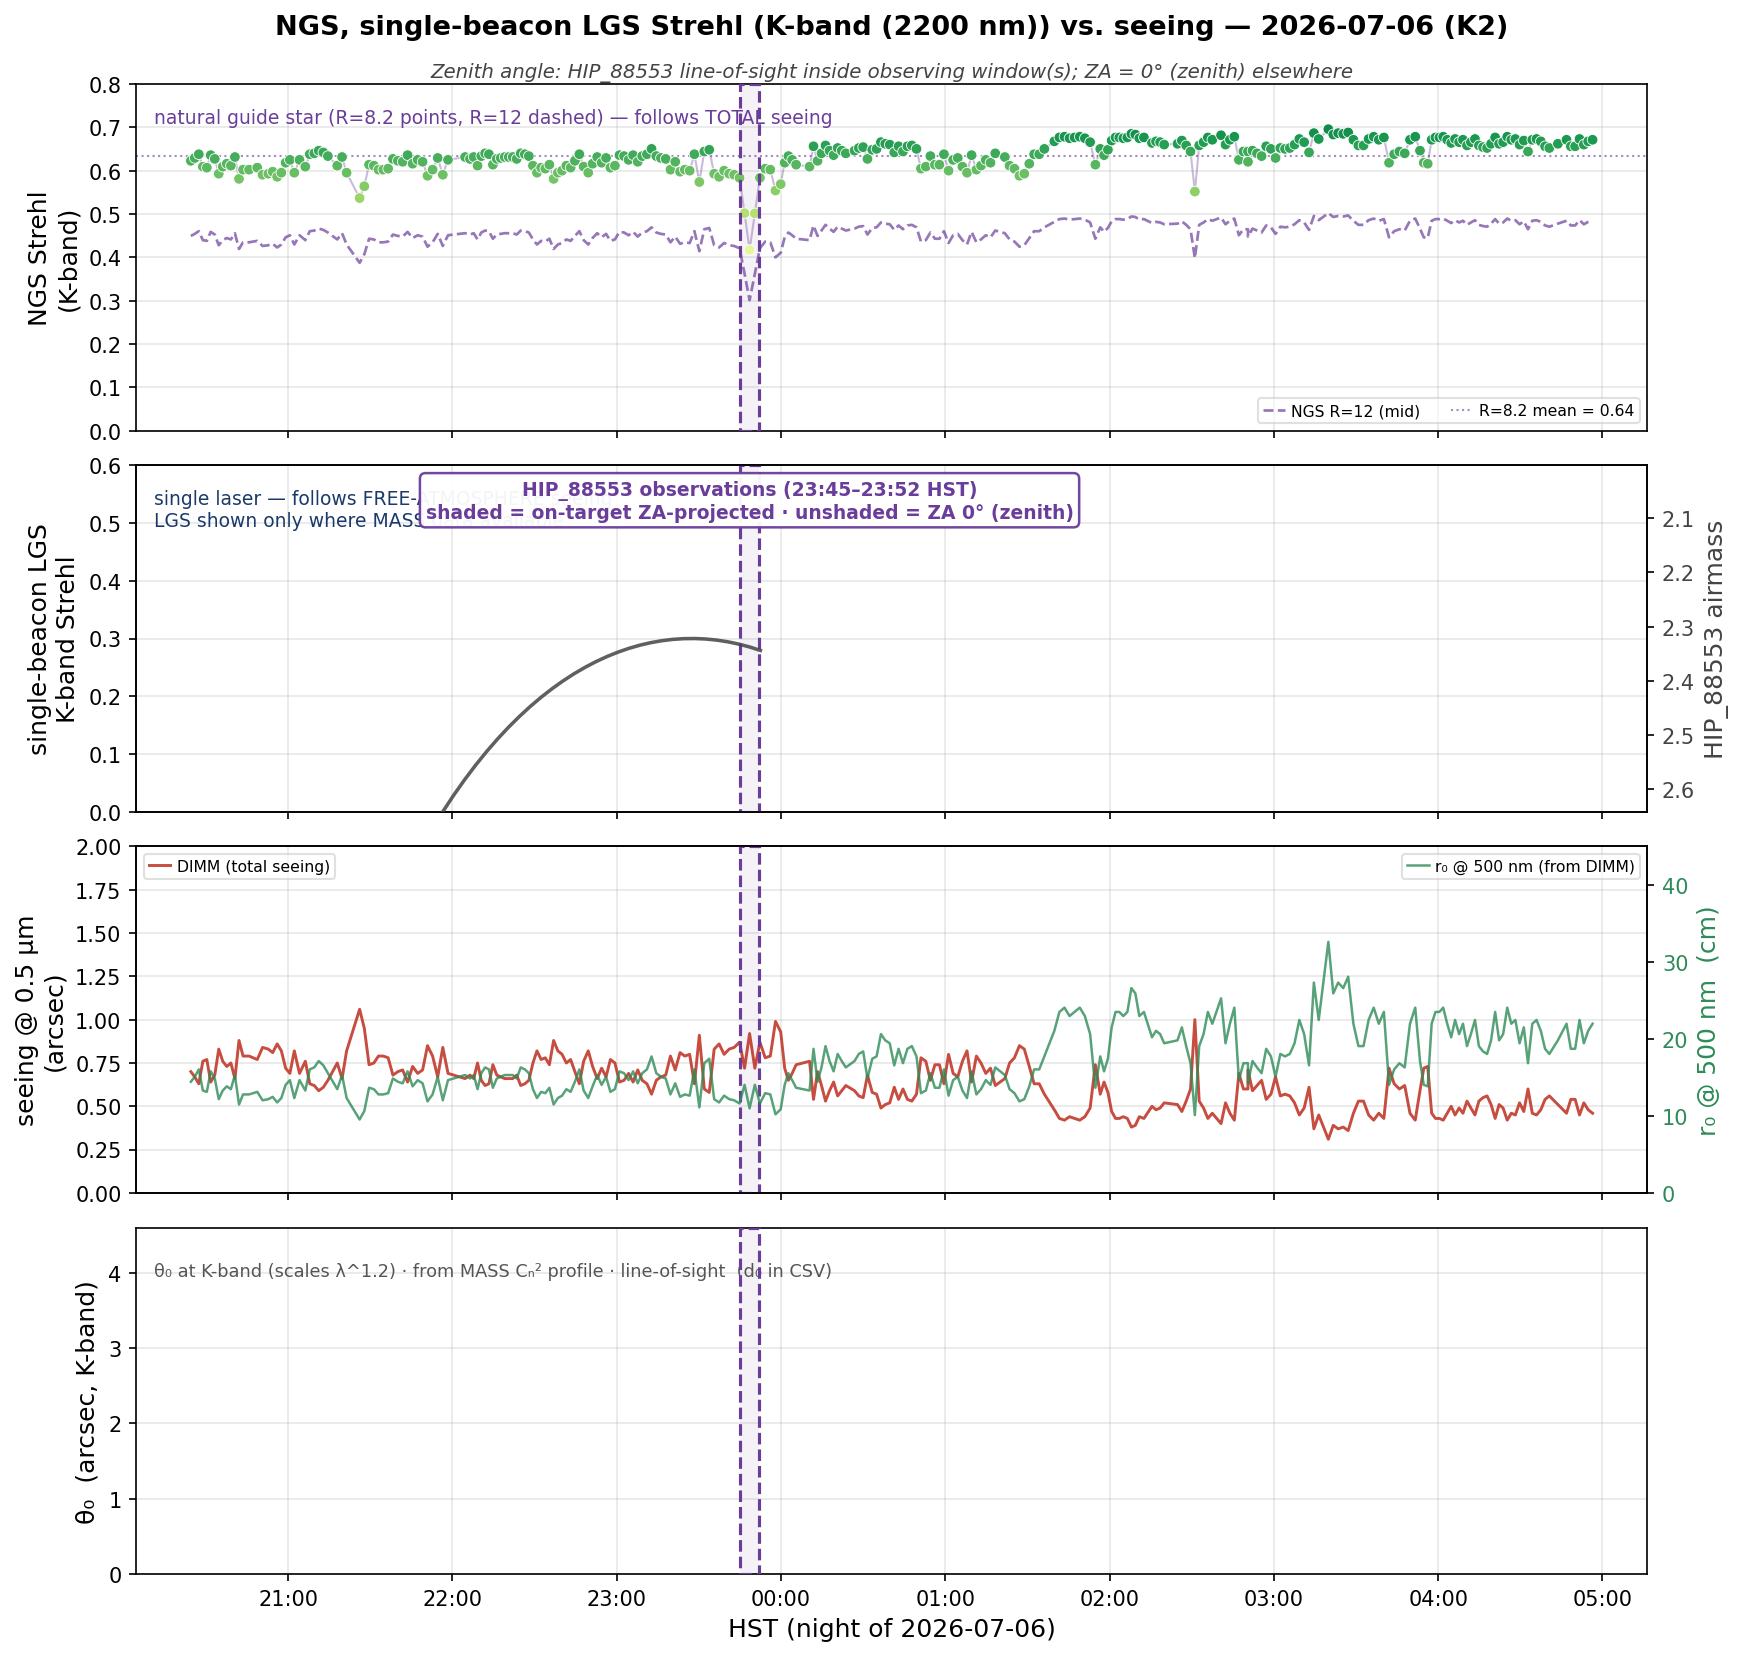

Source data for this figure (header and first rows):
# ao_strehl_timeline predicted Strehl vs…
# night=2026-07-06 telescope=K2 tomograp…
# budget=refined-2026-07 tt_star=R15.2@1…, zenith)
# merged timeline, two row types by source= column:
#   source=dimm : one row per DIMM sampl…, r0, NGS Strehl (MASS-derived cols blank)
#   source=mass : one row per MASS profi…, LGS/LTAO Strehl, theta0, d0, plus the matched DIMM total seeing used …
# Strehl columns + theta0 are at the sci…
# err_*_nm columns: per-sample error-bud…, Na focus 42, static 109.2 (=K2: tel-aberr 50.0 + WFS-…, quad), margin 130 nm.
source, utc_iso, hst_iso, dimm_seeing_arcsec_los, mass_seeing_arcsec_los, zenith_factor, airmass, r0_cm_500nm, ngs_R8.2_strehl, ngs_R12_strehl, single_lgs_strehl, ltao_strehl, theta0_arcsec, d0_m, layer_mismatch, ngs_theta0_arcsec, err_fit_nm, err_scint_nm, err_ang_nm, err_bw_single_nm, err_bw_ltao_nm, err_focal_single_nm, err_alt_ltao_nm, err_tt_nm
dimm, 2026-07-07T06:24:28, 2026-07-06T20:24:28, 0.7000, , 1, 1, 14.44, 0.6230, 0.4495, , , , , , , , , , , , , , 
dimm, 2026-07-07T06:25:53, 2026-07-06T20:25:53, 0.6700, , 1, 1, 15.09, 0.6296, 0.4543, , , , , , , , , , , , , , 
dimm, 2026-07-07T06:27:22, 2026-07-06T20:27:22, 0.6300, , 1, 1, 16.04, 0.6381, 0.4605, , , , , , , , , , , , , , 
dimm, 2026-07-07T06:28:51, 2026-07-06T20:28:51, 0.7600, , 1, 1, 13.30, 0.6095, 0.4398, , , , , , , , , , , , , , 
dimm, 2026-07-07T06:30:18, 2026-07-06T20:30:18, 0.7700, , 1, 1, 13.13, 0.6072, 0.4381, , , , , , , , , , , , , , 
dimm, 2026-07-07T06:31:43, 2026-07-06T20:31:43, 0.6400, , 1, 1, 15.79, 0.6360, 0.4589, , , , , , , , , , , , , , 
dimm, 2026-07-07T06:33:12, 2026-07-06T20:33:12, 0.6800, , 1, 1, 14.86, 0.6274, 0.4527, , , , , , , , , , , , , , 
dimm, 2026-07-07T06:34:39, 2026-07-06T20:34:39, 0.8300, , 1, 1, 12.18, 0.5932, 0.4280, , , , , , , , , , , , , , 
dimm, 2026-07-07T06:36:07, 2026-07-06T20:36:07, 0.7600, , 1, 1, 13.30, 0.6095, 0.4398, , , , , , , , , , , , , , 
dimm, 2026-07-07T06:37:35, 2026-07-06T20:37:35, 0.7300, , 1, 1, 13.85, 0.6163, 0.4447, , , , , , , , , , , , , , 
dimm, 2026-07-07T06:39:05, 2026-07-06T20:39:05, 0.7500, , 1, 1, 13.48, 0.6118, 0.4414, , , , , , , , , , , , , , 
dimm, 2026-07-07T06:40:33, 2026-07-06T20:40:33, 0.6600, , 1, 1, 15.31, 0.6317, 0.4558, , , , , , , , , , , , , , 
dimm, 2026-07-07T06:42:03, 2026-07-06T20:42:03, 0.8800, , 1, 1, 11.49, 0.5813, 0.4194, , , , , , , , , , , , , , 
dimm, 2026-07-07T06:43:32, 2026-07-06T20:43:32, 0.7900, , 1, 1, 12.79, 0.6026, 0.4348, , , , , , , , , , , , , , 
dimm, 2026-07-07T06:45:44, 2026-07-06T20:45:44, 0.7900, , 1, 1, 12.79, 0.6026, 0.4348, , , , , , , , , , , , , , 
dimm, 2026-07-07T06:48:43, 2026-07-06T20:48:43, 0.7700, , 1, 1, 13.13, 0.6072, 0.4381, , , , , , , , , , , , , , 
dimm, 2026-07-07T06:50:39, 2026-07-06T20:50:39, 0.8400, , 1, 1, 12.03, 0.5908, 0.4263, , , , , , , , , , , , , , 
dimm, 2026-07-07T06:52:46, 2026-07-06T20:52:46, 0.8300, , 1, 1, 12.18, 0.5932, 0.4280, , , , , , , , , , , , , , 
dimm, 2026-07-07T06:54:21, 2026-07-06T20:54:21, 0.8100, , 1, 1, 12.48, 0.5979, 0.4314, , , , , , , , , , , , , , 
dimm, 2026-07-07T06:55:59, 2026-07-06T20:55:59, 0.8600, , 1, 1, 11.75, 0.5861, 0.4229, , , , , , , , , , , , , , 
dimm, 2026-07-07T06:57:31, 2026-07-06T20:57:31, 0.8200, , 1, 1, 12.33, 0.5956, 0.4297, , , , , , , , , , , , , , 
dimm, 2026-07-07T06:59:05, 2026-07-06T20:59:05, 0.7200, , 1, 1, 14.04, 0.6185, 0.4463, , , , , , , , , , , , , , 
dimm, 2026-07-07T07:00:38, 2026-07-06T21:00:38, 0.6900, , 1, 1, 14.65, 0.6252, 0.4511, , , , , , , , , , , , , , 
dimm, 2026-07-07T07:02:15, 2026-07-06T21:02:15, 0.8200, , 1, 1, 12.33, 0.5956, 0.4297, , , , , , , , , , , , , , 
dimm, 2026-07-07T07:04:09, 2026-07-06T21:04:09, 0.6900, , 1, 1, 14.65, 0.6252, 0.4511, , , , , , , , , , , , , , 
dimm, 2026-07-07T07:06:16, 2026-07-06T21:06:16, 0.7600, , 1, 1, 13.30, 0.6095, 0.4398, , , , , , , , , , , , , , 
dimm, 2026-07-07T07:07:54, 2026-07-06T21:07:54, 0.6300, , 1, 1, 16.04, 0.6381, 0.4605, , , , , , , , , , , , , , 
dimm, 2026-07-07T07:09:32, 2026-07-06T21:09:32, 0.6200, , 1, 1, 16.30, 0.6402, 0.4620, , , , , , , , , , , , , , 
dimm, 2026-07-07T07:11:10, 2026-07-06T21:11:10, 0.5900, , 1, 1, 17.13, 0.6465, 0.4665, , , , , , , , , , , , , , 
dimm, 2026-07-07T07:12:51, 2026-07-06T21:12:51, 0.6100, , 1, 1, 16.57, 0.6423, 0.4635, , , , , , , , , , , , , , 
dimm, 2026-07-07T07:14:31, 2026-07-06T21:14:31, 0.6500, , 1, 1, 15.55, 0.6339, 0.4574, , , , , , , , , , , , , , 
dimm, 2026-07-07T07:17:56, 2026-07-06T21:17:56, 0.7500, , 1, 1, 13.48, 0.6118, 0.4414, , , , , , , , , , , , , , 
dimm, 2026-07-07T07:19:41, 2026-07-06T21:19:41, 0.6600, , 1, 1, 15.31, 0.6317, 0.4558, , , , , , , , , , , , , , 
dimm, 2026-07-07T07:21:21, 2026-07-06T21:21:21, 0.8200, , 1, 1, 12.33, 0.5956, 0.4297, , , , , , , , , , , , , , 
dimm, 2026-07-07T07:26:06, 2026-07-06T21:26:06, 1.06, , 1, 1, 9.53, 0.5369, 0.3874, , , , , , , , , , , , , , 
dimm, 2026-07-07T07:27:49, 2026-07-06T21:27:49, 0.9500, , 1, 1, 10.64, 0.5643, 0.4072, , , , , , , , , , , , , , 
dimm, 2026-07-07T07:29:33, 2026-07-06T21:29:33, 0.7400, , 1, 1, 13.66, 0.6140, 0.4431, , , , , , , , , , , , , , 
dimm, 2026-07-07T07:31:18, 2026-07-06T21:31:18, 0.7500, , 1, 1, 13.48, 0.6118, 0.4414, , , , , , , , , , , , , , 
dimm, 2026-07-07T07:32:59, 2026-07-06T21:32:59, 0.7900, , 1, 1, 12.79, 0.6026, 0.4348, , , , , , , , , , , , , , 
dimm, 2026-07-07T07:34:45, 2026-07-06T21:34:45, 0.7900, , 1, 1, 12.79, 0.6026, 0.4348, , , , , , , , , , , , , , 
dimm, 2026-07-07T07:36:31, 2026-07-06T21:36:31, 0.7800, , 1, 1, 12.96, 0.6049, 0.4365, , , , , , , , , , , , , , 
dimm, 2026-07-07T07:38:16, 2026-07-06T21:38:16, 0.6800, , 1, 1, 14.86, 0.6274, 0.4527, , , , , , , , , , , , , , 
dimm, 2026-07-07T07:40:04, 2026-07-06T21:40:04, 0.7000, , 1, 1, 14.44, 0.6230, 0.4495, , , , , , , , , , , , , , 
dimm, 2026-07-07T07:41:49, 2026-07-06T21:41:49, 0.7100, , 1, 1, 14.24, 0.6208, 0.4479, , , , , , , , , , , , , , 
dimm, 2026-07-07T07:43:37, 2026-07-06T21:43:37, 0.6400, , 1, 1, 15.79, 0.6360, 0.4589, , , , , , , , , , , , , , 
dimm, 2026-07-07T07:45:27, 2026-07-06T21:45:27, 0.7300, , 1, 1, 13.85, 0.6163, 0.4447, , , , , , , , , , , , , , 
dimm, 2026-07-07T07:47:19, 2026-07-06T21:47:19, 0.6900, , 1, 1, 14.65, 0.6252, 0.4511, , , , , , , , , , , , , , 
dimm, 2026-07-07T07:49:06, 2026-07-06T21:49:06, 0.7100, , 1, 1, 14.24, 0.6208, 0.4479, , , , , , , , , , , , , , 
dimm, 2026-07-07T07:50:54, 2026-07-06T21:50:54, 0.8500, , 1, 1, 11.89, 0.5885, 0.4246, , , , , , , , , , , , , , 
dimm, 2026-07-07T07:52:45, 2026-07-06T21:52:45, 0.7900, , 1, 1, 12.79, 0.6026, 0.4348, , , , , , , , , , , , , , 
dimm, 2026-07-07T07:54:37, 2026-07-06T21:54:37, 0.6700, , 1, 1, 15.09, 0.6296, 0.4543, , , , , , , , , , , , , , 
dimm, 2026-07-07T07:56:29, 2026-07-06T21:56:29, 0.8400, , 1, 1, 12.03, 0.5908, 0.4263, , , , , , , , , , , , , , 
... 243 more rows
